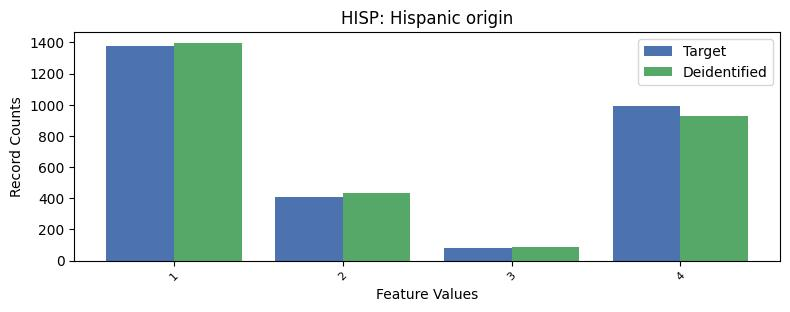

Source data for this figure (header and first rows):
, HISP, count_target, count_deidentified
0, 0, 24400, 24408
1, 1, 1374, 1397
2, 4, 992, 930
3, 2, 405, 431
4, 3, 82, 87
